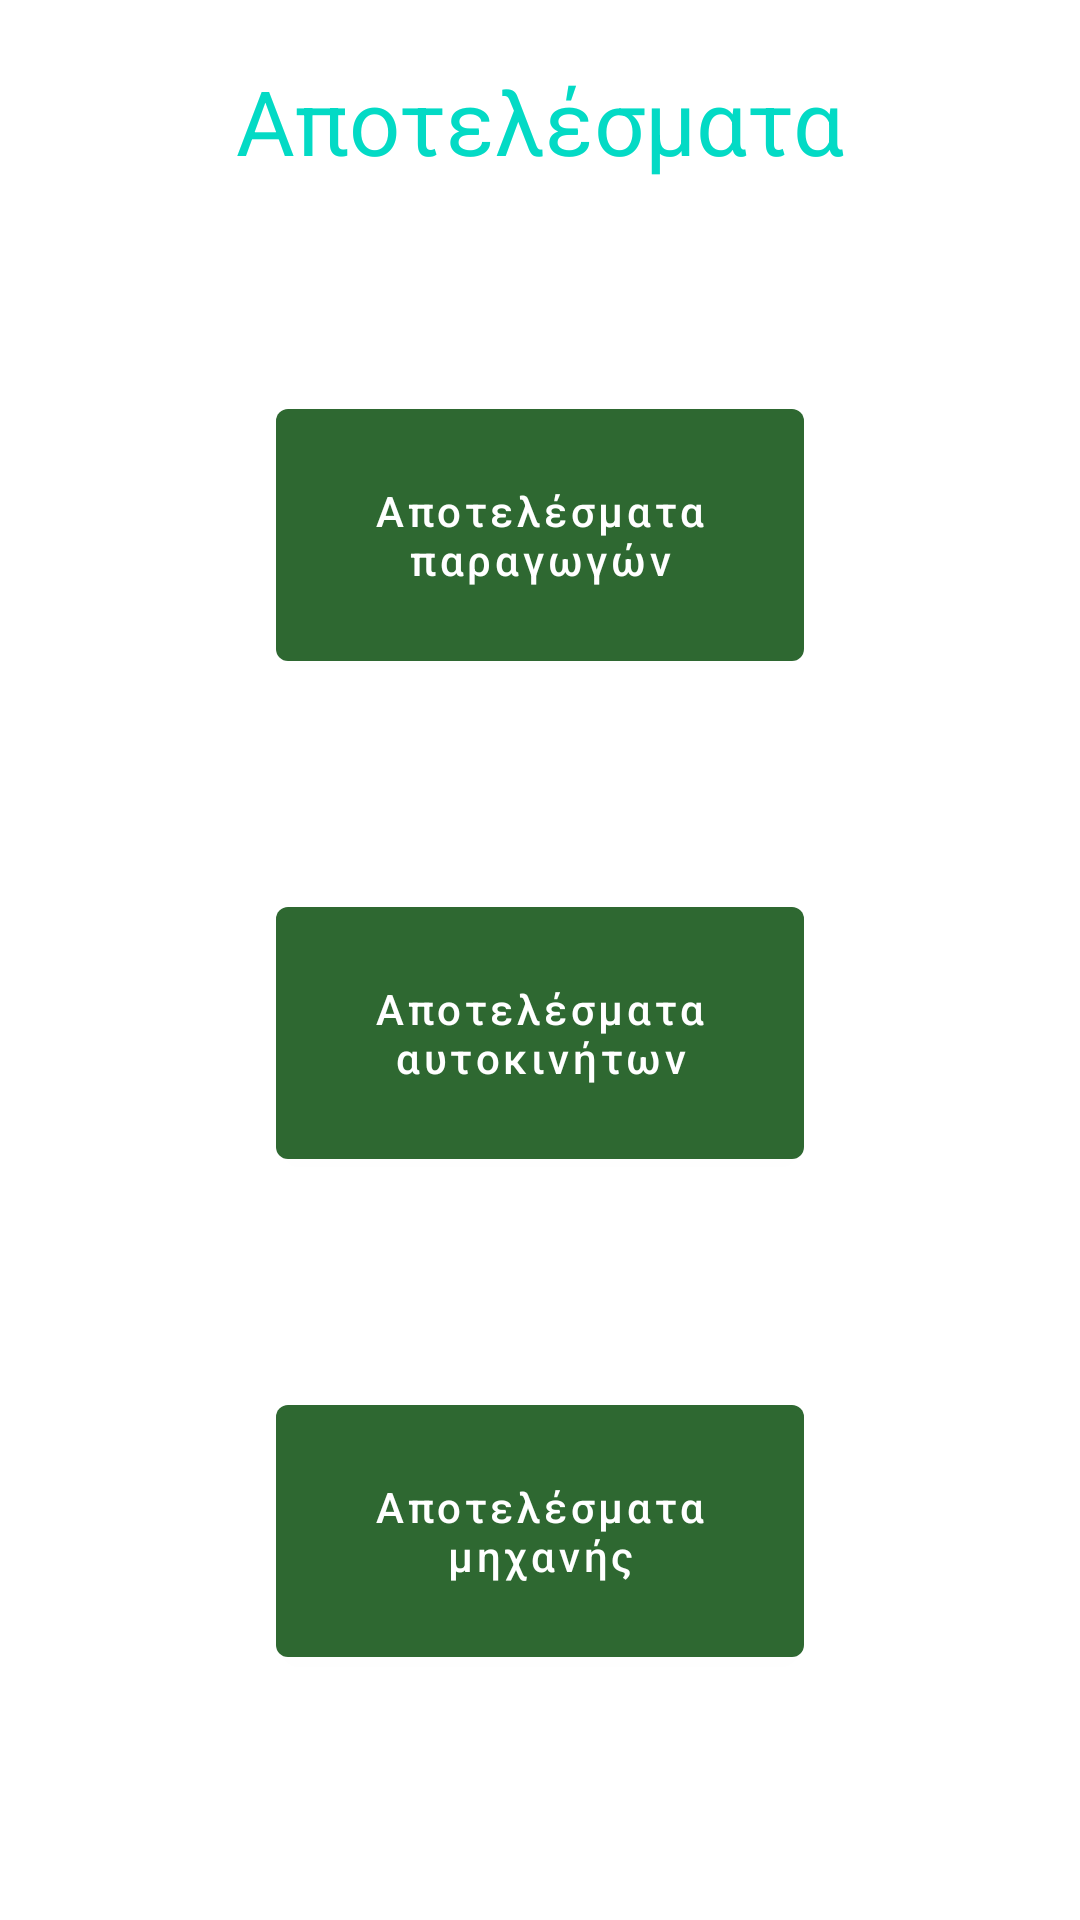

Layout XML and referenced resources for this Android screen:
<!-- AndroidManifest.xml: application theme Theme.SilageManager -->
<!-- res/layout/fragment_apotelesmata.xml -->
<?xml version="1.0" encoding="utf-8"?>
<androidx.constraintlayout.widget.ConstraintLayout xmlns:android="http://schemas.android.com/apk/res/android"
    xmlns:tools="http://schemas.android.com/tools"
    android:layout_width="match_parent"
    android:layout_height="match_parent"
    xmlns:app="http://schemas.android.com/apk/res-auto"
    tools:context=".HomeFragment"
    android:background="@color/white">

    <TextView
        android:id="@+id/title"
        android:layout_width="wrap_content"
        android:layout_height="wrap_content"
        android:layout_marginTop="20dp"
        android:text="Αποτελέσματα"
        android:textColor="@color/teal_200"
        android:textSize="30dp"
        app:layout_constraintEnd_toEndOf="parent"
        app:layout_constraintStart_toStartOf="parent"
        app:layout_constraintTop_toTopOf="parent" />

    <Button
        android:id="@+id/paragogos"
        android:layout_width="176dp"
        android:layout_height="96dp"
        android:layout_marginStart="32dp"
        android:layout_marginTop="70dp"
        android:layout_marginEnd="32dp"
        android:text="Αποτελέσματα παραγωγών"
        android:textAllCaps="false"
        app:layout_constraintEnd_toEndOf="parent"
        app:layout_constraintStart_toStartOf="parent"
        app:layout_constraintTop_toBottomOf="@+id/title" />

    <Button
        android:id="@+id/autokinita"
        android:layout_width="176dp"
        android:layout_height="96dp"
        android:layout_marginStart="32dp"
        android:layout_marginTop="70dp"
        android:layout_marginEnd="32dp"
        android:text="Αποτελέσματα αυτοκινήτων"
        android:textAllCaps="false"
        app:layout_constraintEnd_toEndOf="parent"
        app:layout_constraintStart_toStartOf="parent"
        app:layout_constraintTop_toBottomOf="@+id/paragogos" />

    <Button
        android:id="@+id/mixani"
        android:layout_width="176dp"
        android:layout_height="96dp"
        android:layout_marginStart="32dp"
        android:layout_marginTop="70dp"
        android:layout_marginEnd="32dp"
        android:text="Αποτελέσματα μηχανής"
        android:textAllCaps="false"
        app:layout_constraintEnd_toEndOf="parent"
        app:layout_constraintStart_toStartOf="parent"
        app:layout_constraintTop_toBottomOf="@+id/autokinita" />

</androidx.constraintlayout.widget.ConstraintLayout>
<!-- resources referenced by this layout -->
<resources>
  <color name="teal_200">#FF03DAC5</color>
  <color name="white">#FFFFFFFF</color>
  <style name="Theme.SilageManager" parent="Theme.MaterialComponents.DayNight.DarkActionBar">
          
          <item name="colorPrimary">@color/purple_500</item>
          <item name="colorPrimaryVariant">@color/purple_700</item>
          <item name="colorOnPrimary">@color/white</item>
          
          <item name="colorSecondary">@color/teal_200</item>
          <item name="colorSecondaryVariant">@color/teal_700</item>
          <item name="colorOnSecondary">@color/black</item>
          
          <item name="android:statusBarColor">?attr/colorPrimaryVariant</item>
          
      </style>
  <color name="purple_500">#2E6831</color>
  <color name="purple_700">#265729</color>
  <color name="teal_700">#FF018786</color>
  <color name="black">#FF000000</color>
</resources>
